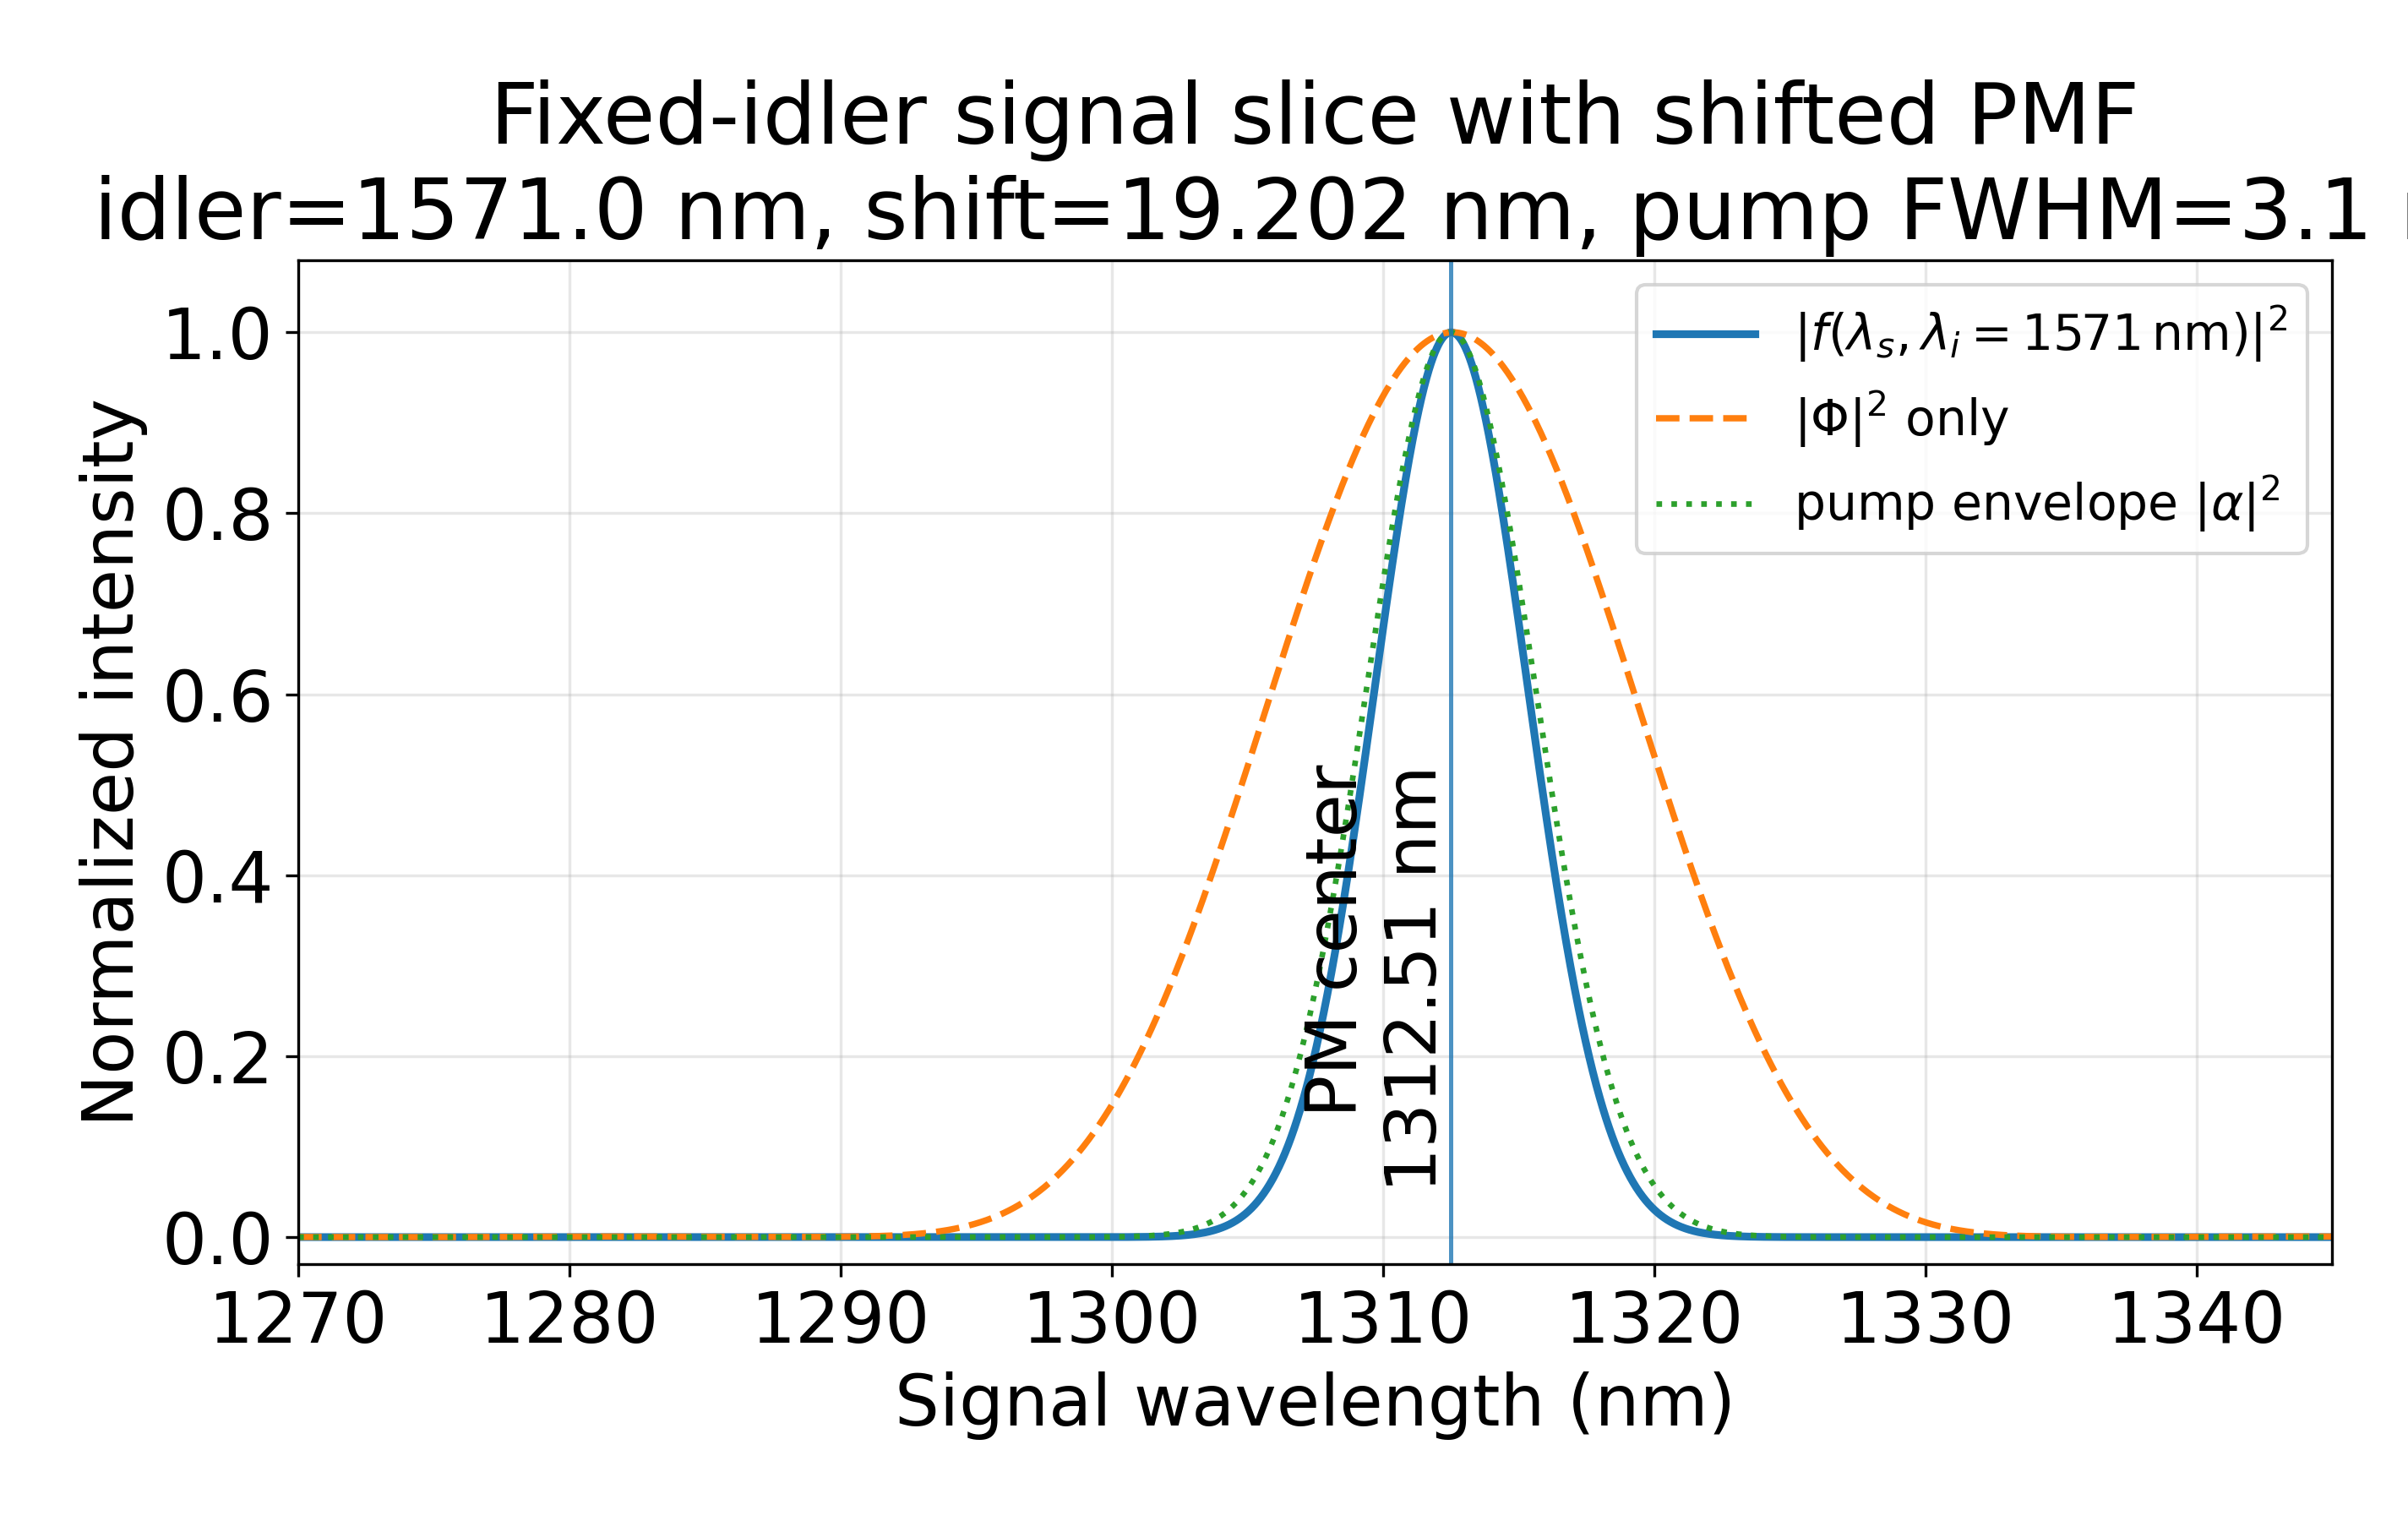

Generate this figure with Python:
# -*- coding: utf-8 -*-
"""
Fixed-idler slice of |f(lambda_s, lambda_i)|^2 for CPKTP.

Convention used here:
- The empirical wavelength correction is applied to the PMF idler coordinate only:
      lambda_i_phys_for_PMF = lambda_i_display - SHIFT_NM
  This follows the shifted-theory convention used in the previous plotting code.
- The pump envelope is calculated on the displayed experimental axes
  (lambda_s, lambda_i_display), so a 1310 nm + 1571 nm pair corresponds to ~714 nm pump.

Output:
- signal_slice_idler1571_f2.png
- signal_slice_idler1571_f2.csv
"""

import numpy as np
import matplotlib.pyplot as plt
from scipy.optimize import brentq

# ===================== User parameters =====================
FIXED_IDLER_DISPLAY_NM = 1571.0   # fixed idler wavelength on the displayed/experimental axis
SHIFT_NM = 19.20181446486231     # 1555.850 - 1536.6481855351376 nm
SIGNAL_MIN_NM = 1270.0
SIGNAL_MAX_NM = 1345.0
N_SIGNAL = 4001

PUMP_FWHM_NM = 3.08                # change this if needed; |f|^2 depends on pump bandwidth
PUMP_CENTER_MODE = "phasematched" # "phasematched" or "manual"
PUMP_CENTER_MANUAL_NM = 714.0     # used only when PUMP_CENTER_MODE = "manual"

QPM_PERIOD_UM = 37.71066
QPM_PERIOD_NM = QPM_PERIOD_UM * 1000.0
DOMAIN_WIDTH_NM = QPM_PERIOD_NM / 2.0
C_CONST = 299.792458              # same numerical convention as the previous code

OUT_PNG = "signal_slice_idler1571_f2_shift19p2018.png"
OUT_CSV = "signal_slice_idler1571_f2_shift19p2018.csv"

# ===================== Domain sequence =====================
_A_RAW = [
  1,1,1,1,1,1,1,1,1,1,1,1,1,1,1,1,1,
  1,-1,-1,-1,-1,-1,-1,-1,-1,-1,1,1,1,1,1,1,
  1,-1,-1,-1,-1,-1,-1,-1,1,1,1,-1,-1,-1,-1,-1,1,1,
  1,-1,-1,-1,1,1,1,-1,-1,-1,1,1,1,-1,-1,-1,
  1,-1,-1,-1,1,-1,-1,-1,1,-1,-1,-1,1,-1,1,1,1,-1,
  1,-1,1,1,1,-1,1,-1,1,-1,-1,-1,1,-1,1,-1,1,-1,
  1,-1,1,1,1,-1,1,-1,1,-1,1,-1,1,-1,1,-1,1,-1,
  1,-1,1,-1,1,-1,1,-1,1,-1,1,-1,1,-1,1,-1,1,-1,
  1,-1,1,-1,1,-1,1,-1,1,-1,1,-1,1,-1,1,-1,1,-1,1,
  1,1,-1,1,-1,1,-1,1,-1,1,-1,1,1,1,-1,1,-1,1,-1,1,
  1,1,-1,1,-1,-1,-1,1,-1,1,1,1,-1,1,-1,-1,-1,
  1,-1,-1,-1,1,1,1,-1,1,1,1,-1,-1,-1,1,1,
  1,-1,-1,-1,1,1,1,-1,-1,-1,-1,-1,1,1,1,1,
  1,-1,-1,-1,-1,-1,1,1,1,1,1,1,
  1,-1,-1,-1,-1,-1,-1,-1,-1,-1,-1,-1,1,1,1,1,1,1,1,
  1,1,1,1,1,1,1,1
]
A_SIGN = np.array(_A_RAW[:265], dtype=float)

# ===================== Sellmeier equations =====================
def _ny_um(u_um):
    return np.sqrt(3.45018 + 0.04341/(u_um*u_um - 0.04597) + 16.98825/(u_um*u_um - 39.43799))

def _nz_um(u_um):
    return np.sqrt(4.59423 + 0.06206/(u_um*u_um - 0.04763) + 110.80672/(u_um*u_um - 86.12171))

def n_p(lambda_nm):
    return _ny_um(np.asarray(lambda_nm, dtype=float) * 1e-3)

def n_s(lambda_nm):
    return _nz_um(np.asarray(lambda_nm, dtype=float) * 1e-3)

def n_i(lambda_nm):
    return _ny_um(np.asarray(lambda_nm, dtype=float) * 1e-3)

def lambda_p_from_si(lambda_s_nm, lambda_i_nm):
    lambda_s_nm = np.asarray(lambda_s_nm, dtype=float)
    lambda_i_nm = np.asarray(lambda_i_nm, dtype=float)
    return lambda_s_nm * lambda_i_nm / (lambda_s_nm + lambda_i_nm)

def k_material_nm(lambda_s_nm, lambda_i_nm):
    """Material phase mismatch without explicit grating vector, in rad/nm."""
    lambda_p_nm = lambda_p_from_si(lambda_s_nm, lambda_i_nm)
    return 2*np.pi * (
        n_p(lambda_p_nm)/lambda_p_nm
        - n_s(lambda_s_nm)/lambda_s_nm
        - n_i(lambda_i_nm)/lambda_i_nm
    )

def delta_k_qpm_nm(lambda_s_nm, lambda_i_nm):
    """First-order QPM condition helper: k_material + 2*pi/Lambda."""
    return k_material_nm(lambda_s_nm, lambda_i_nm) + 2*np.pi/QPM_PERIOD_NM

# ===================== PMF and pump envelope =====================
def pmf_amp_from_k(k_grid, domain_width_nm=DOMAIN_WIDTH_NM, domain_signs=A_SIGN):
    """
    Domain-engineered PMF amplitude. Input k_grid should be k_material, not k_material + G.
    Returns |Phi|.
    """
    k = np.asarray(k_grid, dtype=float) + 1e-15
    phi0 = k * domain_width_nm
    j = np.arange(domain_signs.size, dtype=float)

    # Vectorized sum over domains: sum_j A_j exp(i k d j)
    sum_term = np.exp(1j * np.outer(k.ravel() * domain_width_nm, j)) @ domain_signs
    sum_term = sum_term.reshape(k.shape)

    cell_term = (np.exp(-1j * k * domain_width_nm) - 1.0) / k
    return np.abs(sum_term * cell_term)

def solve_signal_for_fixed_idler(lambda_i_phys_nm, signal_min=1200.0, signal_max=1400.0):
    """Solve k_material(lambda_s, lambda_i_phys) + 2*pi/Lambda = 0."""
    def f(ls):
        return float(delta_k_qpm_nm(ls, lambda_i_phys_nm))

    grid = np.linspace(signal_min, signal_max, 2001)
    vals = np.array([f(x) for x in grid])
    idx = np.where(np.diff(np.sign(vals)) != 0)[0]
    if len(idx) > 0:
        i = idx[0]
        return brentq(f, grid[i], grid[i+1], maxiter=1000)

    # Fallback: nearest zero if no sign change is found.
    return float(grid[np.argmin(np.abs(vals))])

def gaussian_pump_amp(lambda_s_nm, lambda_i_display_nm, pump_center_nm, pump_fwhm_nm):
    """Gaussian pump amplitude in angular-frequency-like units."""
    omega_s = 2*np.pi*C_CONST / lambda_s_nm
    omega_i = 2*np.pi*C_CONST / lambda_i_display_nm
    omega_p0 = 2*np.pi*C_CONST / pump_center_nm
    pump_fwhm_omega = 2*np.pi*C_CONST * pump_fwhm_nm / (pump_center_nm**2)
    sigma_omega = pump_fwhm_omega / (2*np.sqrt(2*np.log(2)))
    return np.exp(-0.5 * ((omega_s + omega_i - omega_p0)/sigma_omega)**2)

def fwhm_numeric(x, y):
    x = np.asarray(x, dtype=float)
    y = np.asarray(y, dtype=float)
    if np.nanmax(y) <= 0:
        return np.nan, np.nan, np.nan
    half = 0.5 * np.nanmax(y)
    imax = int(np.nanargmax(y))

    left = np.where(y[:imax] < half)[0]
    right = np.where(y[imax:] < half)[0]
    if len(left) == 0 or len(right) == 0:
        return np.nan, np.nan, np.nan

    il = left[-1]
    ir = imax + right[0]
    xl = x[il] + (half - y[il]) * (x[il+1] - x[il]) / (y[il+1] - y[il])
    xr = x[ir-1] + (half - y[ir-1]) * (x[ir] - x[ir-1]) / (y[ir] - y[ir-1])
    return float(xr-xl), float(xl), float(xr)

# ===================== Main calculation =====================
def main():
    lambda_i_phys_nm = FIXED_IDLER_DISPLAY_NM - SHIFT_NM
    signal_center_nm = solve_signal_for_fixed_idler(lambda_i_phys_nm)

    if PUMP_CENTER_MODE.lower() == "manual":
        pump_center_nm = PUMP_CENTER_MANUAL_NM
    else:
        # Use the displayed experimental idler axis for energy conservation.
        pump_center_nm = lambda_p_from_si(signal_center_nm, FIXED_IDLER_DISPLAY_NM)

    ls = np.linspace(SIGNAL_MIN_NM, SIGNAL_MAX_NM, N_SIGNAL)

    # PMF uses shifted physical idler coordinate.
    k = k_material_nm(ls, lambda_i_phys_nm)
    phi_amp = pmf_amp_from_k(k)
    phi2 = phi_amp**2
    phi2 /= np.nanmax(phi2)

    # f = alpha * Phi. Pump envelope uses displayed wavelengths.
    alpha_amp = gaussian_pump_amp(ls, FIXED_IDLER_DISPLAY_NM, pump_center_nm, PUMP_FWHM_NM)
    pump2 = alpha_amp**2
    pump2 /= np.nanmax(pump2)

    f2 = (alpha_amp * phi_amp)**2
    f2 /= np.nanmax(f2)

    peak_signal = float(ls[np.nanargmax(f2)])
    fwhm_f2, left_f2, right_f2 = fwhm_numeric(ls, f2)
    fwhm_phi2, _, _ = fwhm_numeric(ls, phi2)

    print("Fixed-idler signal slice")
    print(f"  idler display axis       = {FIXED_IDLER_DISPLAY_NM:.3f} nm")
    print(f"  PMF idler after shift    = {lambda_i_phys_nm:.3f} nm")
    print(f"  shift                    = {SHIFT_NM:.3f} nm")
    print(f"  QPM signal center        = {signal_center_nm:.3f} nm")
    print(f"  pump center              = {pump_center_nm:.3f} nm")
    print(f"  pump FWHM                = {PUMP_FWHM_NM:.3f} nm")
    print(f"  |Phi|^2 FWHM             = {fwhm_phi2:.3f} nm")
    print(f"  |f|^2 peak signal        = {peak_signal:.3f} nm")
    print(f"  |f|^2 FWHM               = {fwhm_f2:.3f} nm")

    # Save CSV.
    arr = np.column_stack([ls, phi2, pump2, f2])
    header = "signal_nm,phi2_fixed_idler_norm,pump2_norm,f2_norm"
    np.savetxt(OUT_CSV, arr, delimiter=",", header=header, comments="")

    # Plot.
    plt.rcParams.update({"font.size": 20})
    fig, ax = plt.subplots(figsize=(9.5, 6.0))

    ax.plot(ls, f2, lw=2.2, label=r"$|f(\lambda_s, \lambda_i=1571\,\mathrm{nm})|^2$")
    ax.plot(ls, phi2, lw=1.8, ls="--", label=r"$|\Phi|^2$ only")
    ax.plot(ls, pump2, lw=1.6, ls=":", label=r"pump envelope $|\alpha|^2$")

    ax.axvline(signal_center_nm, lw=1.2, alpha=0.8)
    ax.text(signal_center_nm, 0.05, f"PM center\n{signal_center_nm:.2f} nm",
            rotation=90, va="bottom", ha="right")

    ax.set_xlim(SIGNAL_MIN_NM, SIGNAL_MAX_NM)
    ax.set_ylim(-0.03, 1.08)
    ax.set_xlabel("Signal wavelength (nm)")
    ax.set_ylabel("Normalized intensity")
    ax.set_title(
        "Fixed-idler signal slice with shifted PMF\n"
        f"idler={FIXED_IDLER_DISPLAY_NM:.1f} nm, shift={SHIFT_NM:.3f} nm, "
        f"pump FWHM={PUMP_FWHM_NM:.1f} nm"
    )
    ax.grid(alpha=0.3)
    ax.legend(fontsize=14, frameon=True)

    fig.tight_layout()
    fig.savefig(OUT_PNG, dpi=300)
    plt.close(fig)

    print(f"Saved: {OUT_PNG}")
    print(f"Saved: {OUT_CSV}")

if __name__ == "__main__":
    main()
